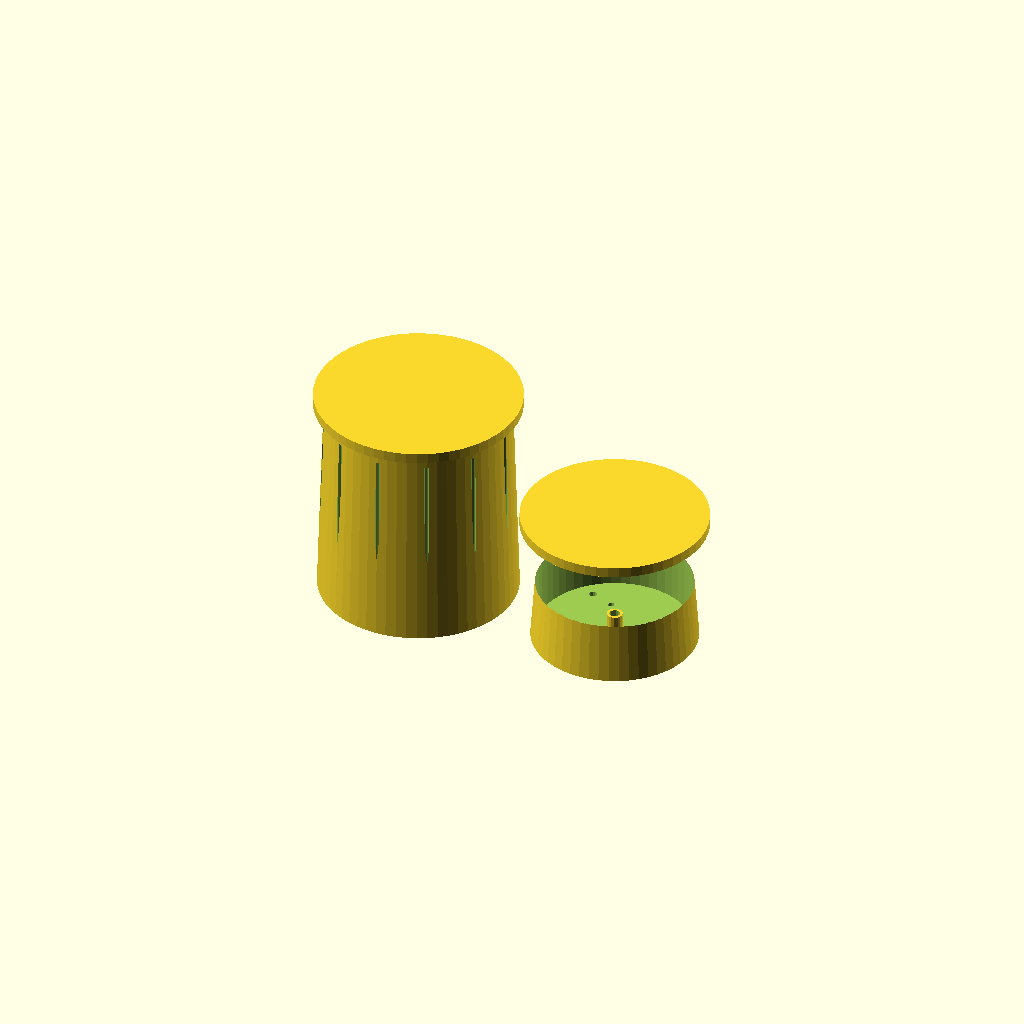
Cell 1: rendered with the file's own defaults.
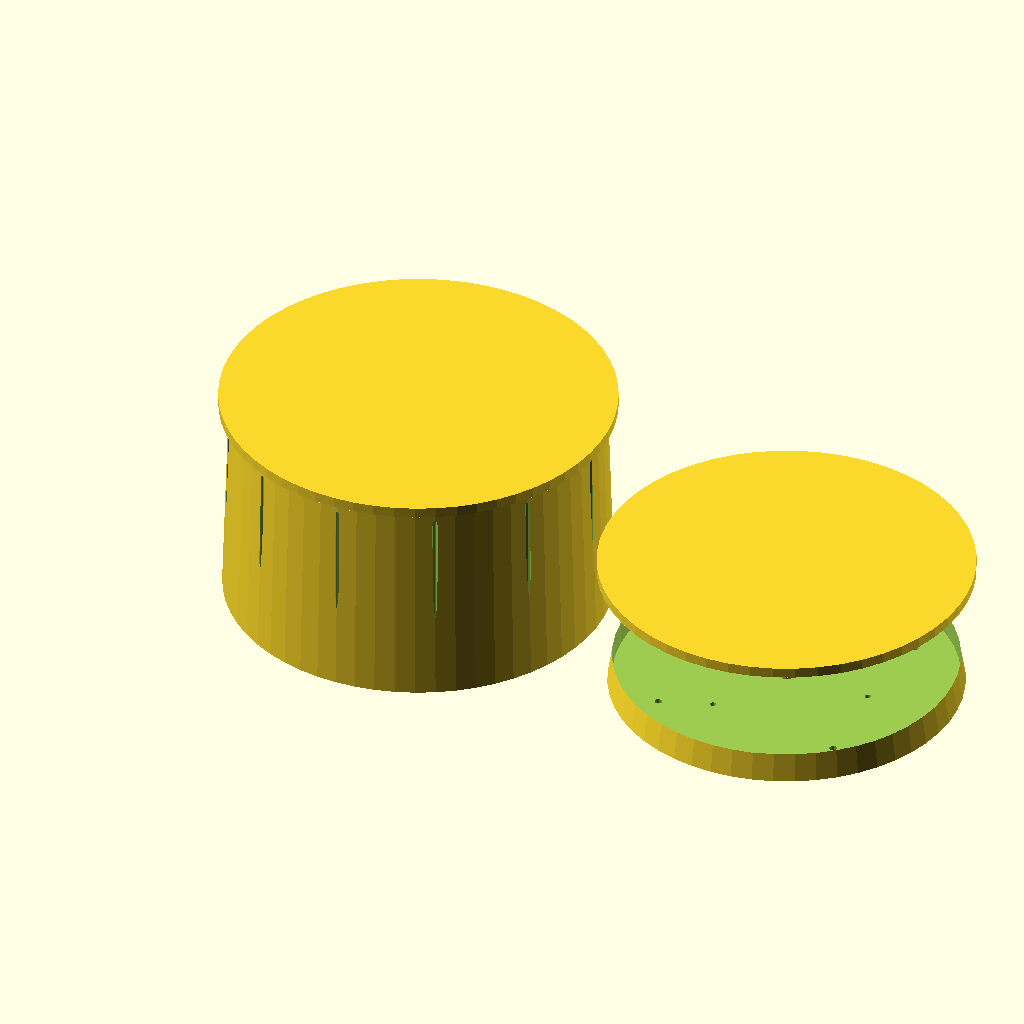
Cell 2 — POT_OD set to 280, the other parameters unchanged.
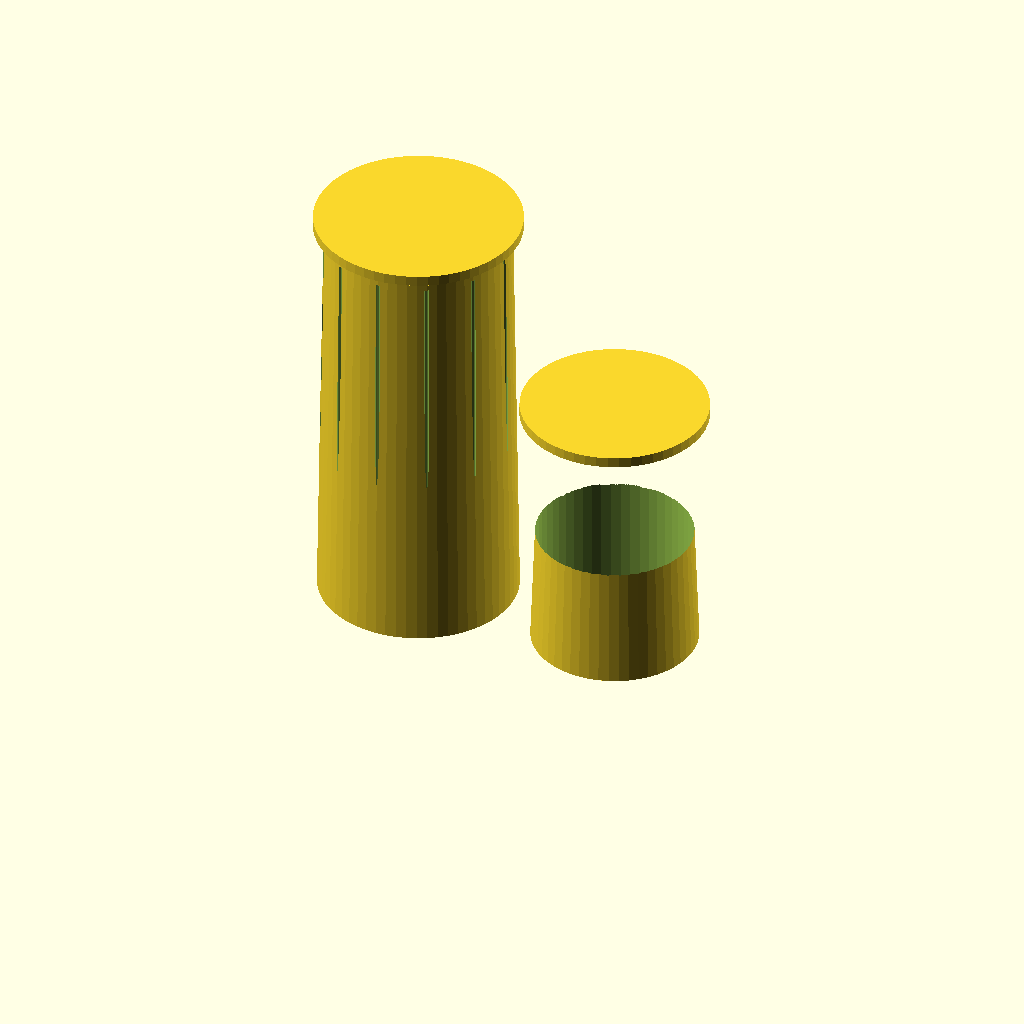
Cell 3: POT_H = 320 (everything else at default).
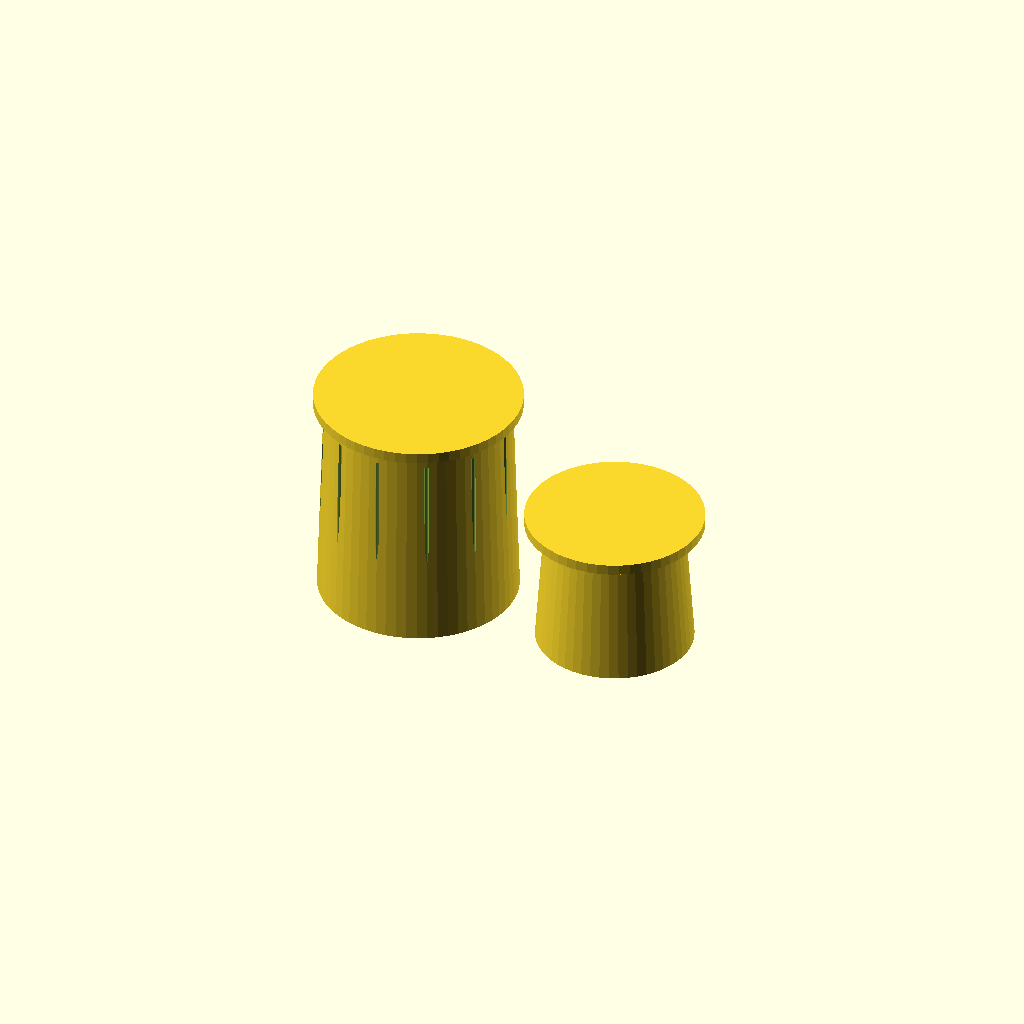
Cell 4: the same model with WALL = 7.
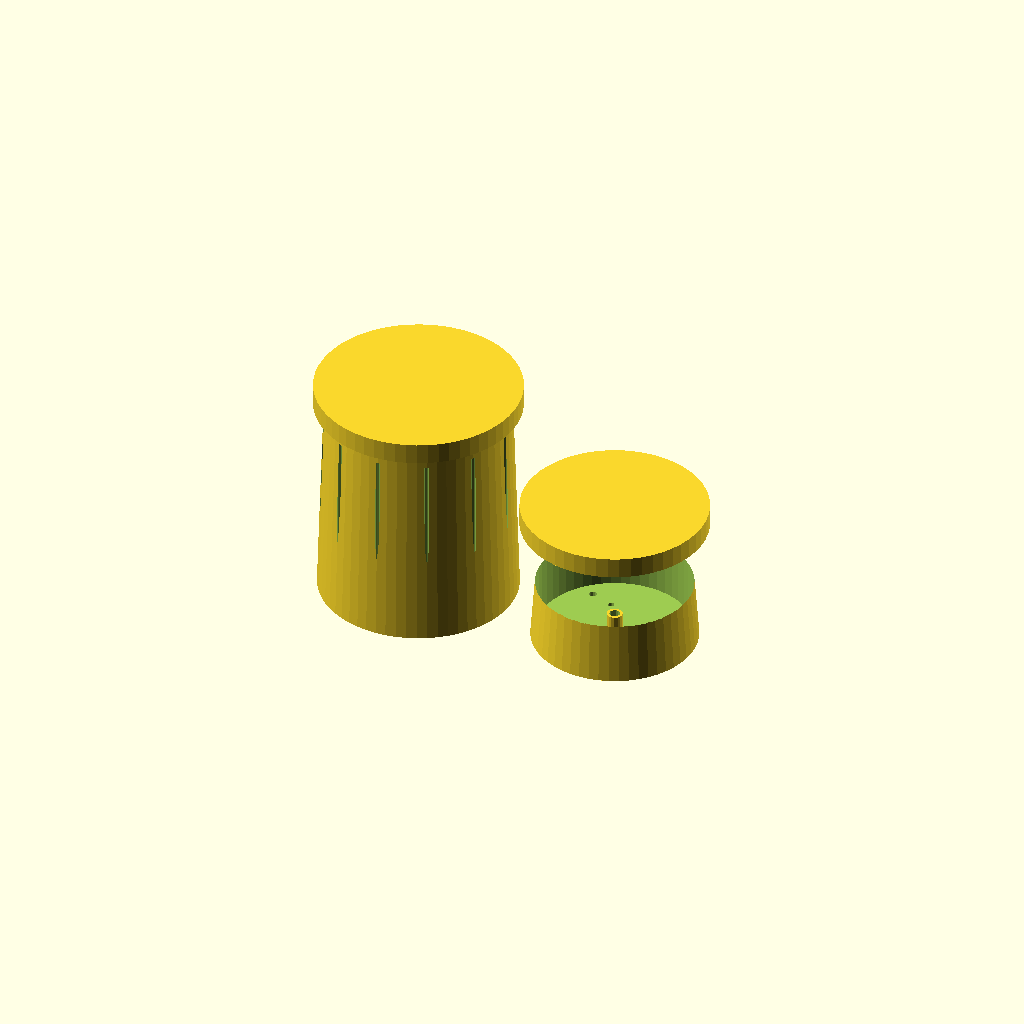
Cell 5: LIP_H = 16 (everything else at default).
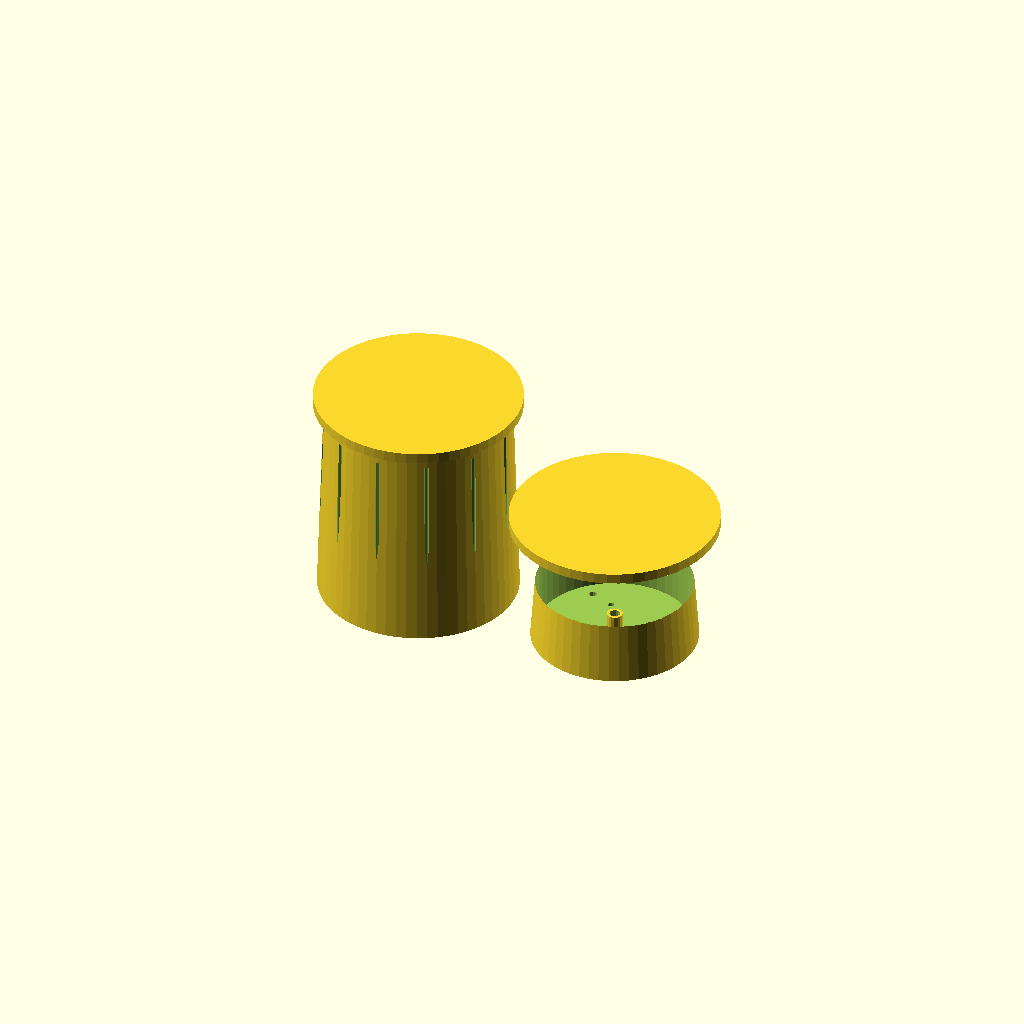
Cell 6: LIP_OVER = 16 (everything else at default).
All cells are drawn from one camera (rotation 55°, 0°, 25°, orthographic, colour scheme Cornfield), so only the parameter changes between them.
OpenSCAD source file models/functional/self_watering_planter.scad:
// Self-Watering Double-Wall Planter — Wicking Reservoir System
// Inner pot sits in water reservoir; cotton rope wicks water up
// PETG (food-safe-ish, UV resistant, waterproof) — 0.2mm, 4 walls, 0% infill
// DUAL COLOR: outer pot (terracotta PLA) + inner pot (cream/white PETG)
// Hardware: 1x cotton rope (wick), ~30cm length

POT_OD    = 140;   // Outer pot outer diameter
POT_H     = 160;   // Total height
WALL      = 3.5;
LIP_H     = 8;
LIP_OVER  = 8;     // How much inner pot lip overhangs outer
INNER_OD  = POT_OD - WALL*2 - 8;  // Inner pot OD
INNER_H   = POT_H * 0.62;          // Inner pot height
RES_H     = POT_H - INNER_H - LIP_H; // Reservoir height
WICK_D    = 8.0;   // Wick hole diameter
DRAIN_D   = 6.0;
WINDOW_W  = 12;    // Water level window width
TEXTURE_R = 4;     // Outer ribbing radius

// ── Outer reservoir pot ───────────────────────────────
module outer_pot() {
    difference() {
        union() {
            // Body with gentle taper
            cylinder(d1 = POT_OD + 10, d2 = POT_OD, h = POT_H, $fn = 60);
            // Lip flange at top
            translate([0, 0, POT_H])
                cylinder(d = POT_OD + 16, h = LIP_H, $fn = 60);
        }
        // Hollow interior (reservoir bottom up to inner pot seat)
        translate([0, 0, WALL])
            cylinder(d = POT_OD - WALL*2, h = POT_H, $fn = 60);
        // Inner pot seat ring (ledge inside top)
        translate([0, 0, POT_H - 12])
            cylinder(d = INNER_OD + 0.8, h = 14, $fn = 60);
        // Water fill window (side — see water level)
        translate([POT_OD/2 - WALL - 0.5, -WINDOW_W/2, RES_H - 5])
            cube([WALL + 2, WINDOW_W, 30]);
        // Overflow drain hole (prevents overwatering)
        translate([0, POT_OD/2 - 1, RES_H + 5])
            rotate([90, 0, 0])
                cylinder(d = DRAIN_D, h = WALL + 2, $fn = 14);
        // Decorative vertical ribs (exterior)
        for (i = [0:11])
            rotate([0, 0, i * 30])
                translate([POT_OD/2 + 1, 0, 20])
                    cylinder(d = TEXTURE_R, h = POT_H - 30, $fn = 10);
    }
    // Water level indicator ridge on window edge
    for (z = [RES_H * 0.33, RES_H * 0.66, RES_H])
        translate([POT_OD/2 - 1, 0, z])
            rotate([0, 90, 0])
                torus_mark();
}

module torus_mark() {
    rotate_extrude($fn = 20)
        translate([2, 0, 0])
            circle(d = 2, $fn = 10);
}

// ── Inner planting pot ────────────────────────────────
module inner_pot() {
    difference() {
        union() {
            // Body
            cylinder(d1 = INNER_OD, d2 = INNER_OD * 0.88, h = INNER_H, $fn = 52);
            // Overhanging lip
            translate([0, 0, INNER_H])
                cylinder(d = INNER_OD + LIP_OVER*2, h = LIP_H, $fn = 52);
        }
        // Hollow for soil
        translate([0, 0, WALL])
            cylinder(d = INNER_OD - WALL*2, h = INNER_H, $fn = 52);
        // Wick hole (center bottom)
        cylinder(d = WICK_D, h = WALL + 1, $fn = 16);
        // Secondary wick holes (2 more for large pots)
        for (a = [0, 120, 240])
            rotate([0, 0, a])
                translate([INNER_OD * 0.25, 0, 0])
                    cylinder(d = WICK_D * 0.6, h = WALL + 1, $fn = 12);
        // Drain holes (for excess water from top)
        for (a = [45, 135, 225, 315])
            rotate([0, 0, a])
                translate([INNER_OD * 0.38, 0, 0])
                    cylinder(d = DRAIN_D, h = WALL + 1, $fn = 12);
    }
    // Wick guide tube (keeps rope in place)
    translate([0, 0, WALL - 1])
        difference() {
            cylinder(d = WICK_D + 4, h = 15, $fn = 16);
            cylinder(d = WICK_D, h = 16, $fn = 14);
        }
}

// Color 1 (terracotta PLA): outer pot
outer_pot();
// Color 2 (white PETG): inner pot
translate([POT_OD + 20, 0, 0]) inner_pot();
Parameter table extracted from the source (name, type, default, range or options):
POT_OD: number, default 140
POT_H: number, default 160
WALL: number, default 3.5
LIP_H: number, default 8
LIP_OVER: number, default 8
WICK_D: number, default 8
DRAIN_D: number, default 6
WINDOW_W: number, default 12
TEXTURE_R: number, default 4
